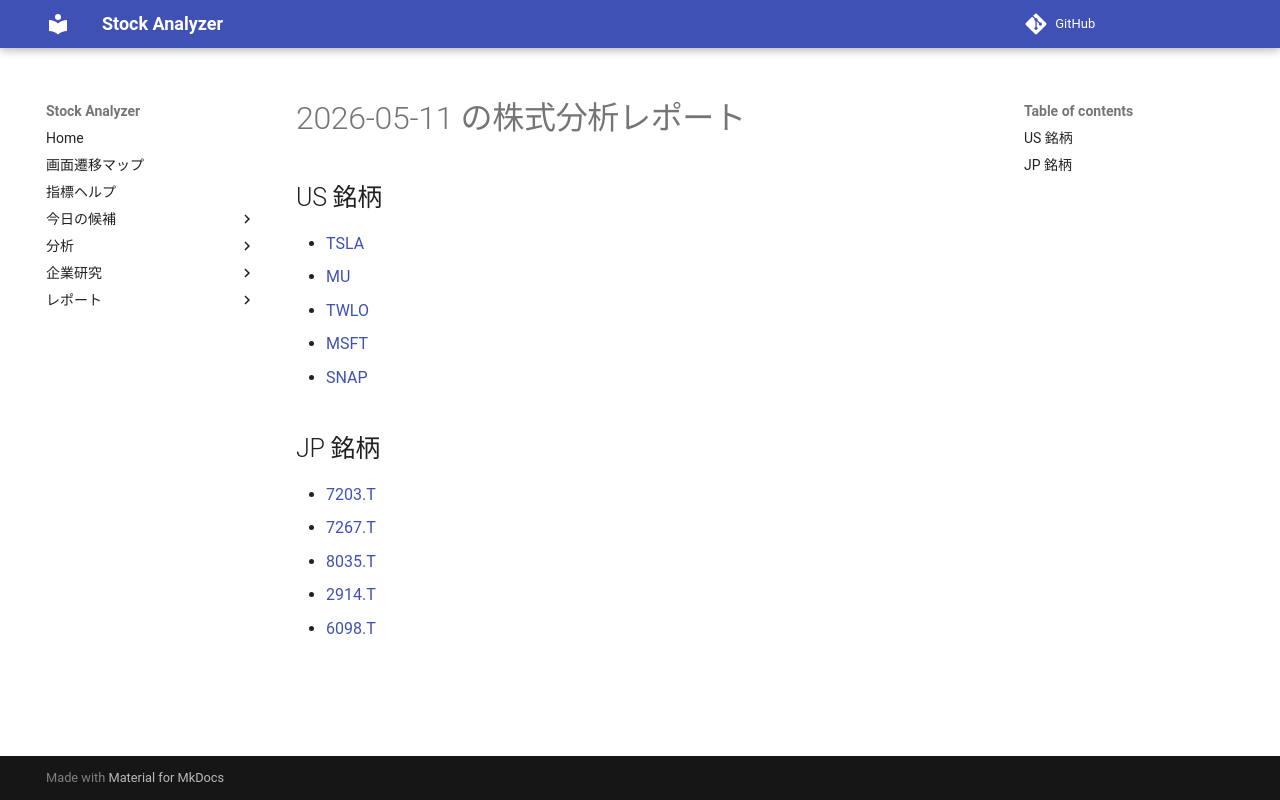

repository: Yumi-note/Making-APP · page: reports/2026-05-11/173532/index.html · generator: mkdocs

# 2026-05-11 の株式分析レポート

## US 銘柄

- [TSLA](TSLA.md)
- [MU](MU.md)
- [TWLO](TWLO.md)
- [MSFT](MSFT.md)
- [SNAP](SNAP.md)

## JP 銘柄

- [7203.T](7203_T.md)
- [7267.T](7267_T.md)
- [8035.T](8035_T.md)
- [2914.T](2914_T.md)
- [6098.T](6098_T.md)
